Image classification data set "DatasetBalanced" (DikshaP-2506/CropSecureLeafDiseaseDataset on GitHub). Class labels (5): anthracnose, initial stage, leaf blight, leaf spot, pest damage.

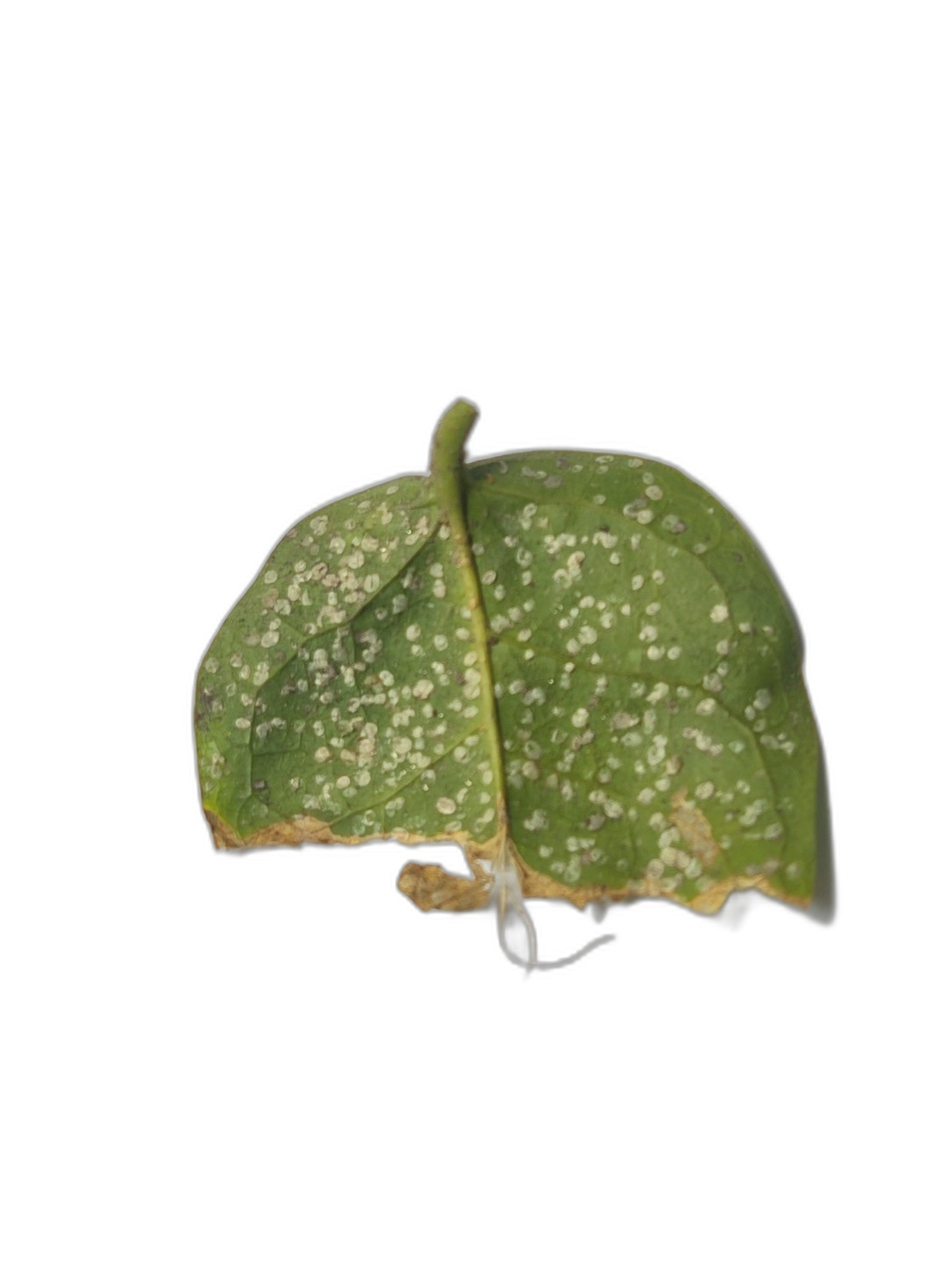
Label: anthracnose

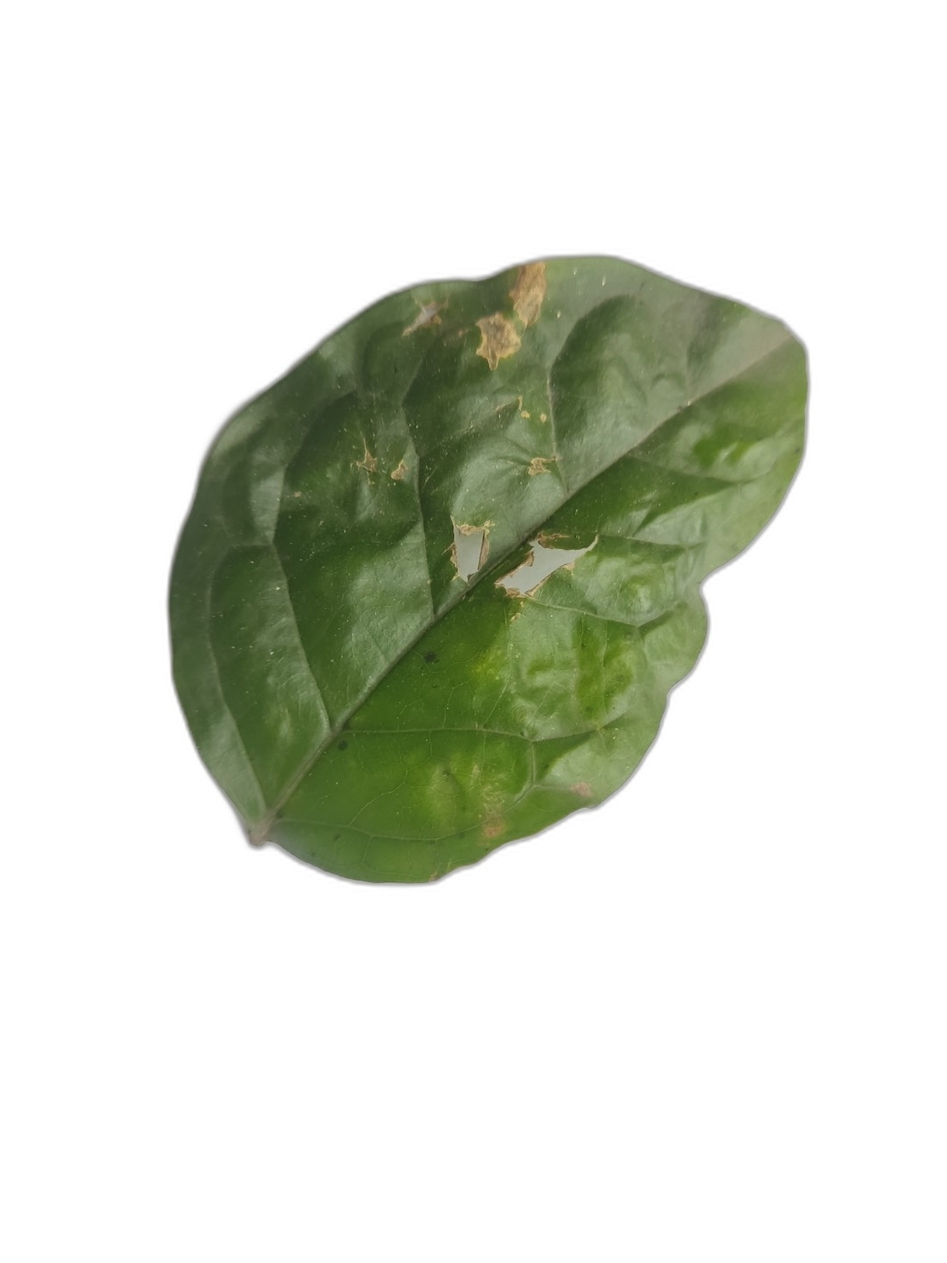
Label: leaf spot

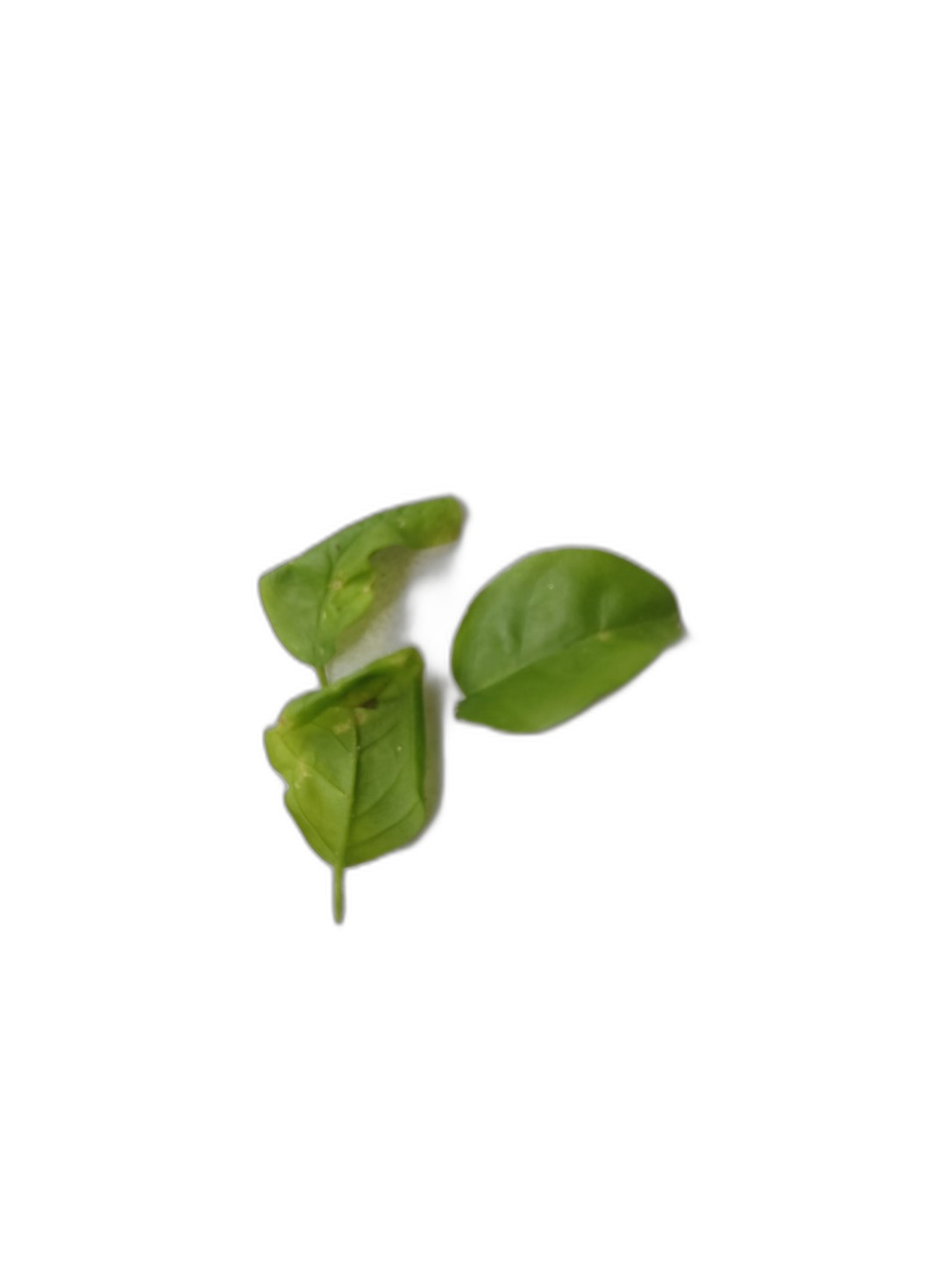
Label: initial stage

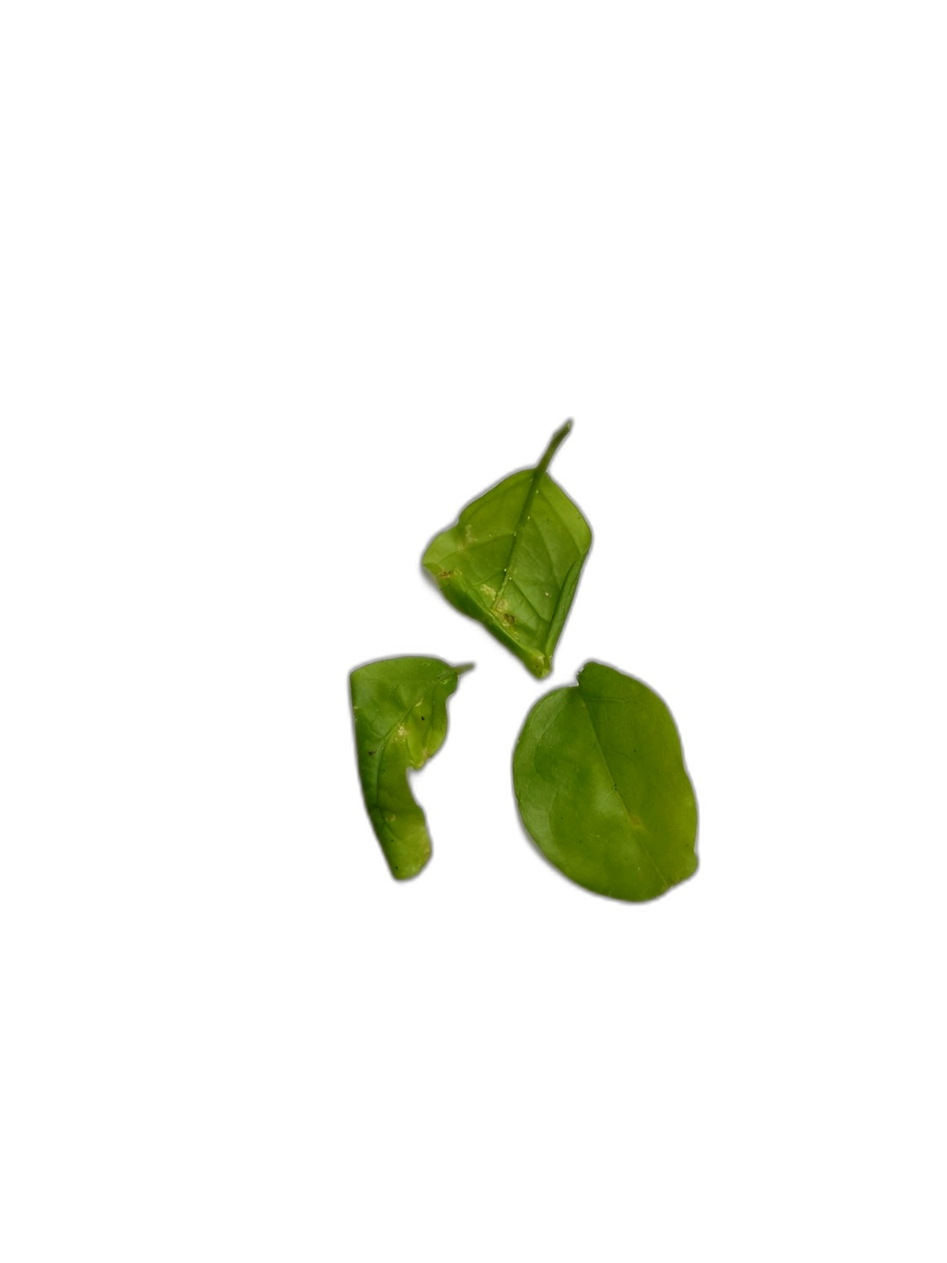
Label: initial stage

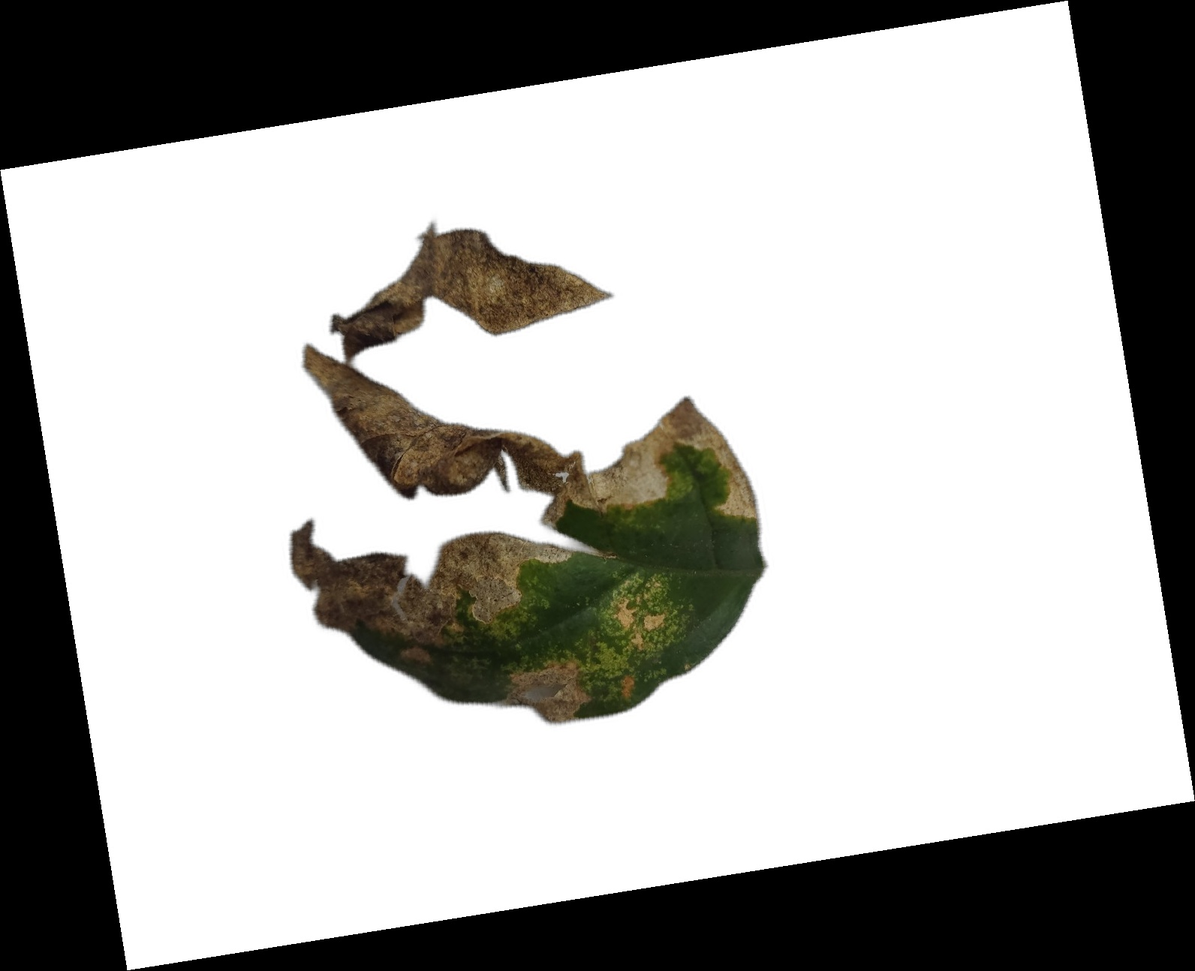
Label: leaf blight

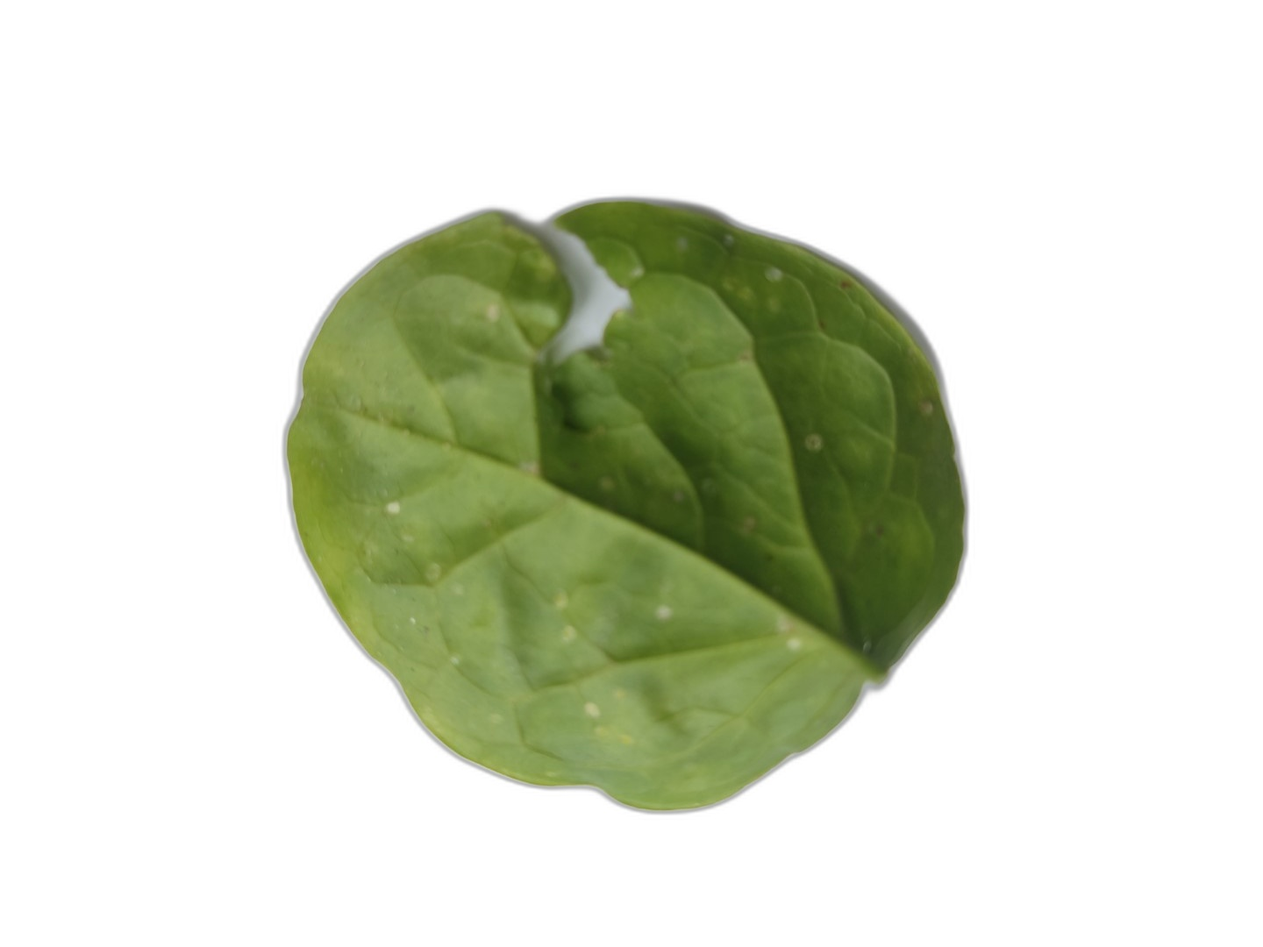
Label: pest damage
